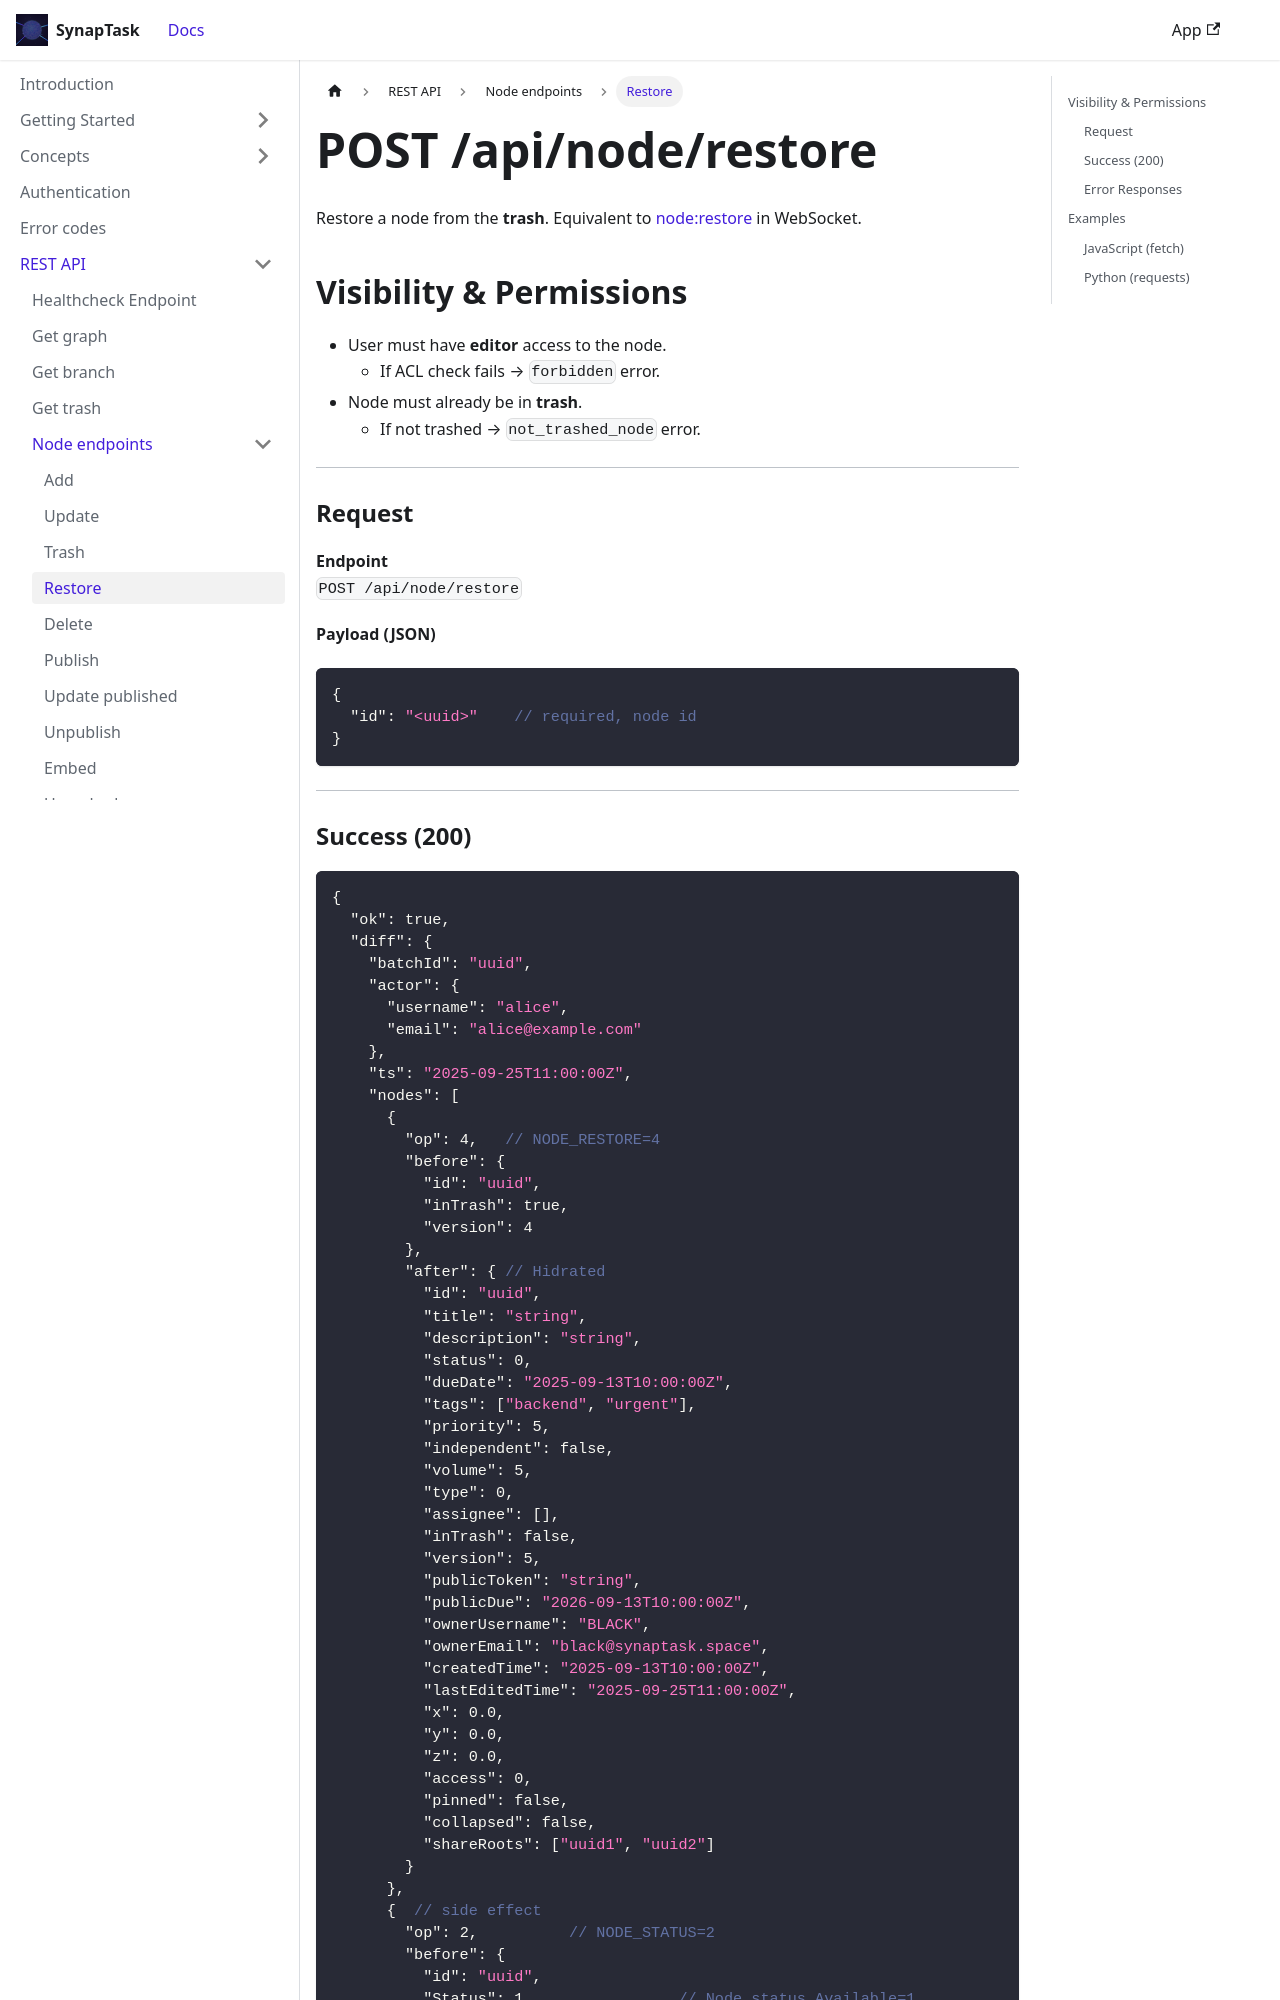

repository: arsenlblack/synaptask · page: api/rest/node/restore.html · generator: docusaurus

---
title: POST /api/node/restore
slug: /api/rest/node/restore
---

Restore a node from the **trash**. Equivalent to [node:restore](/api/ws/node/restore) in WebSocket.

## Visibility & Permissions

* User must have **editor** access to the node.  
  - If ACL check fails → `forbidden` error.
* Node must already be in **trash**.  
  - If not trashed → `not_trashed_node` error.

---

### Request

**Endpoint**  
`POST /api/node/restore`

**Payload (JSON)**

```json
{
  "id": "<uuid>"    // required, node id
}
```

---
